Run: headless pygame with SDL's dummy video driver; simulated clock (each Clock.tick advances the game by its frame time, no real sleeping); random seed 0; keys injected as events and as key.get_pressed() state; no mouse input.
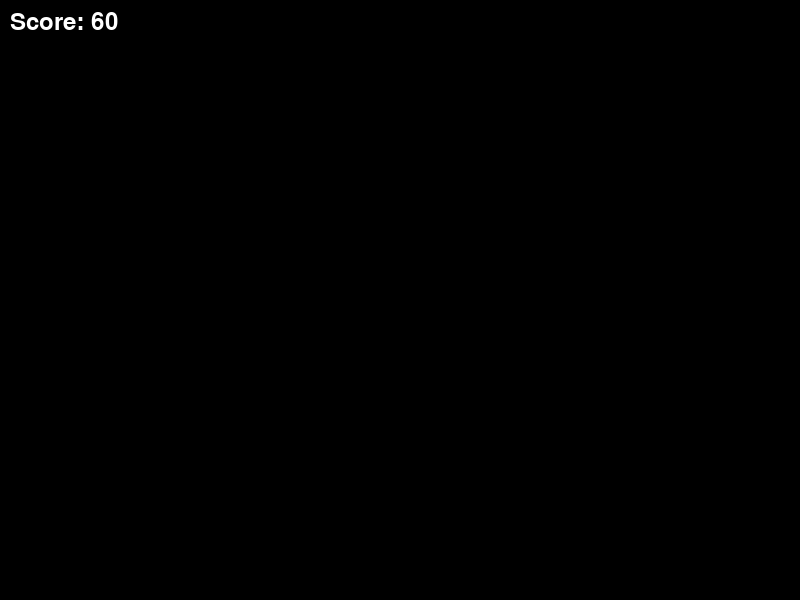
Frame 1 of 4 · flips 1–60 · no input
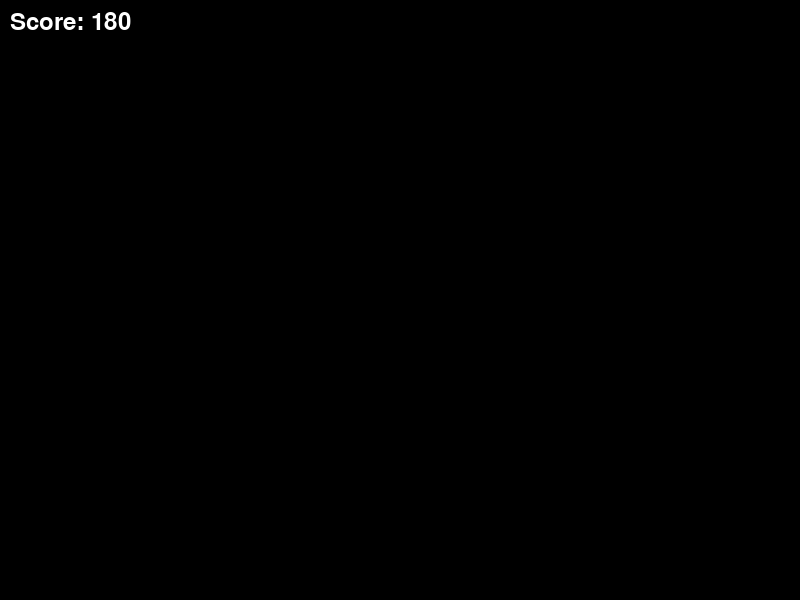
Frame 2 of 4 · flips 61–180 · tapped SPACE, RETURN · held RIGHT (→), D
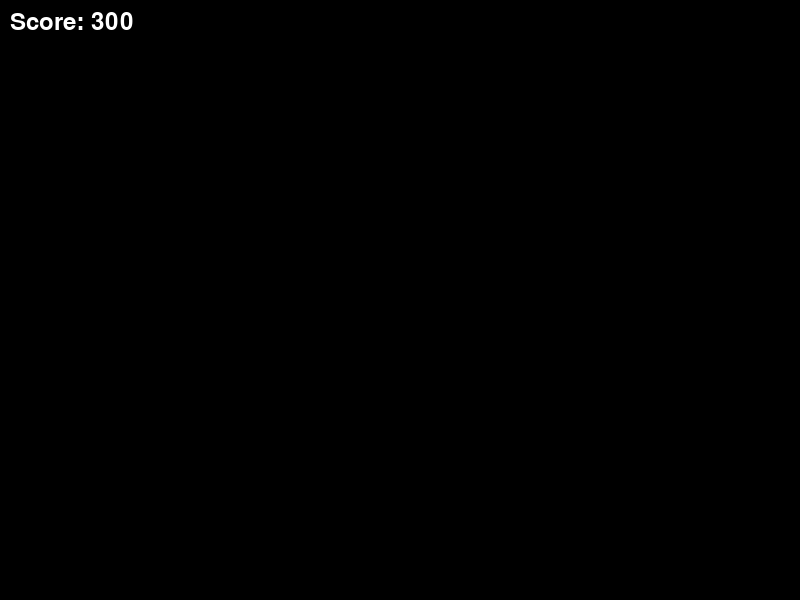
Frame 3 of 4 · flips 181–300 · held DOWN (↓), S
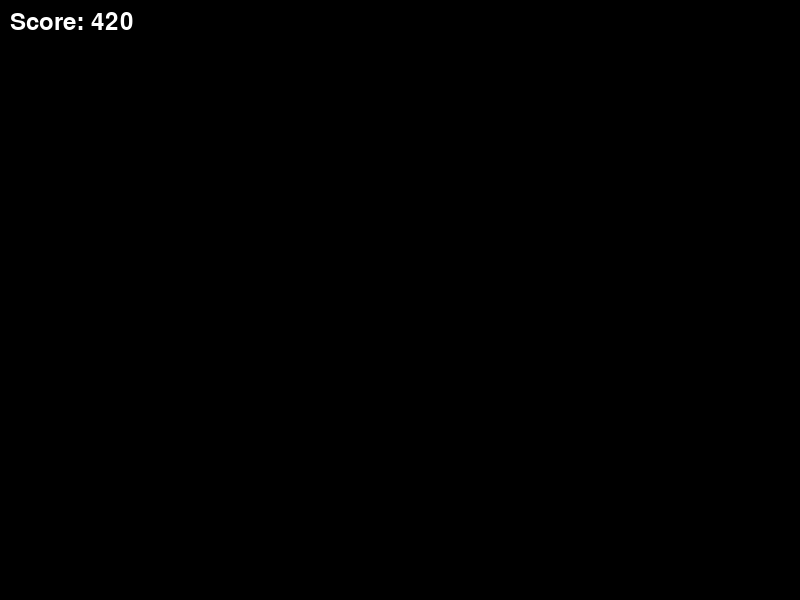
Frame 4 of 4 · flips 301–420 · held LEFT (←), A, UP (↑), W

The pygame program that drew these frames:

import pygame
import sys

# Initialize Pygame
pygame.init()

# Set up display
width, height = 800, 600
screen = pygame.display.set_mode((width, height))
pygame.display.set_caption("Game Score Example")

# Set up colors
white = (255, 255, 255)
black = (0, 0, 0)

# Set up font
font = pygame.font.Font(None, 36)

# Initial score
score = 0

# Main game loop
while True:
    for event in pygame.event.get():
        if event.type == pygame.QUIT:
            pygame.quit()
            sys.exit()

    # Update score (this could be based on game logic)
    score += 1

    # Clear the screen
    screen.fill(black)

    # Render the score text
    score_text = font.render("Score: {}".format(score), True, white)

    # Draw the score text in the upper left corner
    screen.blit(score_text, (10, 10))

    # Update the display
    pygame.display.flip()

    # Control the frame rate (optional)
    pygame.time.Clock().tick(60)
